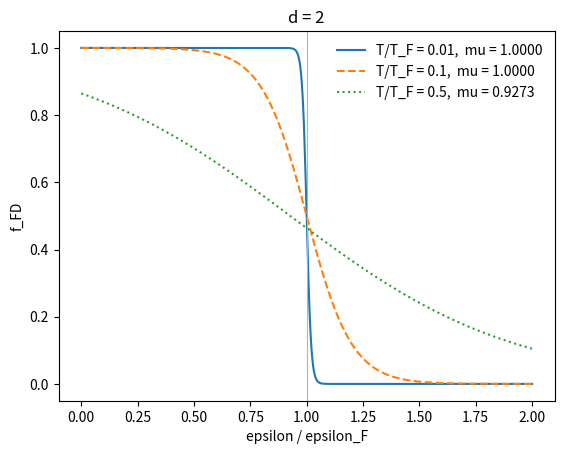
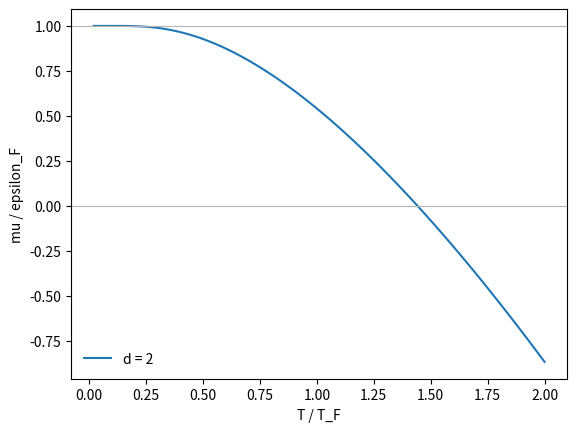

Write Python code to recreate these figures, in order.
import numpy as np
import matplotlib.pyplot as plt
from scipy.integrate import quad
from scipy.optimize import brentq
from scipy.special import expit   # expit(x) = 1/(1+exp(-x)), numerically stable

# ---- Parameters ----
d = 2          # dimension of the gas
T_max = 2.0    # highest temperature shown (units of T_F)

def f_FD(e, mu, T):
    # Fermi-Dirac occupation, written with expit to avoid overflow
    return expit(-(e - mu) / T)

def g(e, d):
    # density of states ~ e^(d/2 - 1); the constant d/2 makes n = 1 at T = 0 (eps_F = 1)
    return (d / 2) * e ** (d / 2 - 1)

def n_of_mu(mu, T, d):
    return quad(lambda e: g(e, d) * f_FD(e, mu, T), 0, np.inf, limit=200)[0]

def solve_mu(T, d, n=1.0):
    # root of n(mu) - n = 0; n(mu) is increasing in mu, so brentq is safe
    return brentq(lambda m: n_of_mu(m, T, d) - n, -60 * max(T, 0.02), 3.0, xtol=1e-12)

def mu_curve(Ts, d):
    return np.array([solve_mu(T, d) for T in Ts])

x = np.linspace(0, 2, 600)
for T, ls in [(0.01, "-"), (0.1, "--"), (0.5, ":")]:
    mu = solve_mu(T, d)
    plt.plot(x, f_FD(x, mu, T), ls, label=f"T/T_F = {T},  mu = {mu:.4f}")
plt.axvline(1, color="0.7", lw=0.8)
plt.xlabel("epsilon / epsilon_F"); plt.ylabel("f_FD"); plt.title(f"d = {d}")
plt.legend(frameon=False); plt.show()

Ts = np.linspace(0.02, T_max, 100)
plt.plot(Ts, mu_curve(Ts, d), label=f"d = {d}")
plt.axhline(1, color="0.7", lw=0.8); plt.axhline(0, color="0.7", lw=0.8)
plt.xlabel("T / T_F"); plt.ylabel("mu / epsilon_F"); plt.legend(frameon=False)
plt.show()
